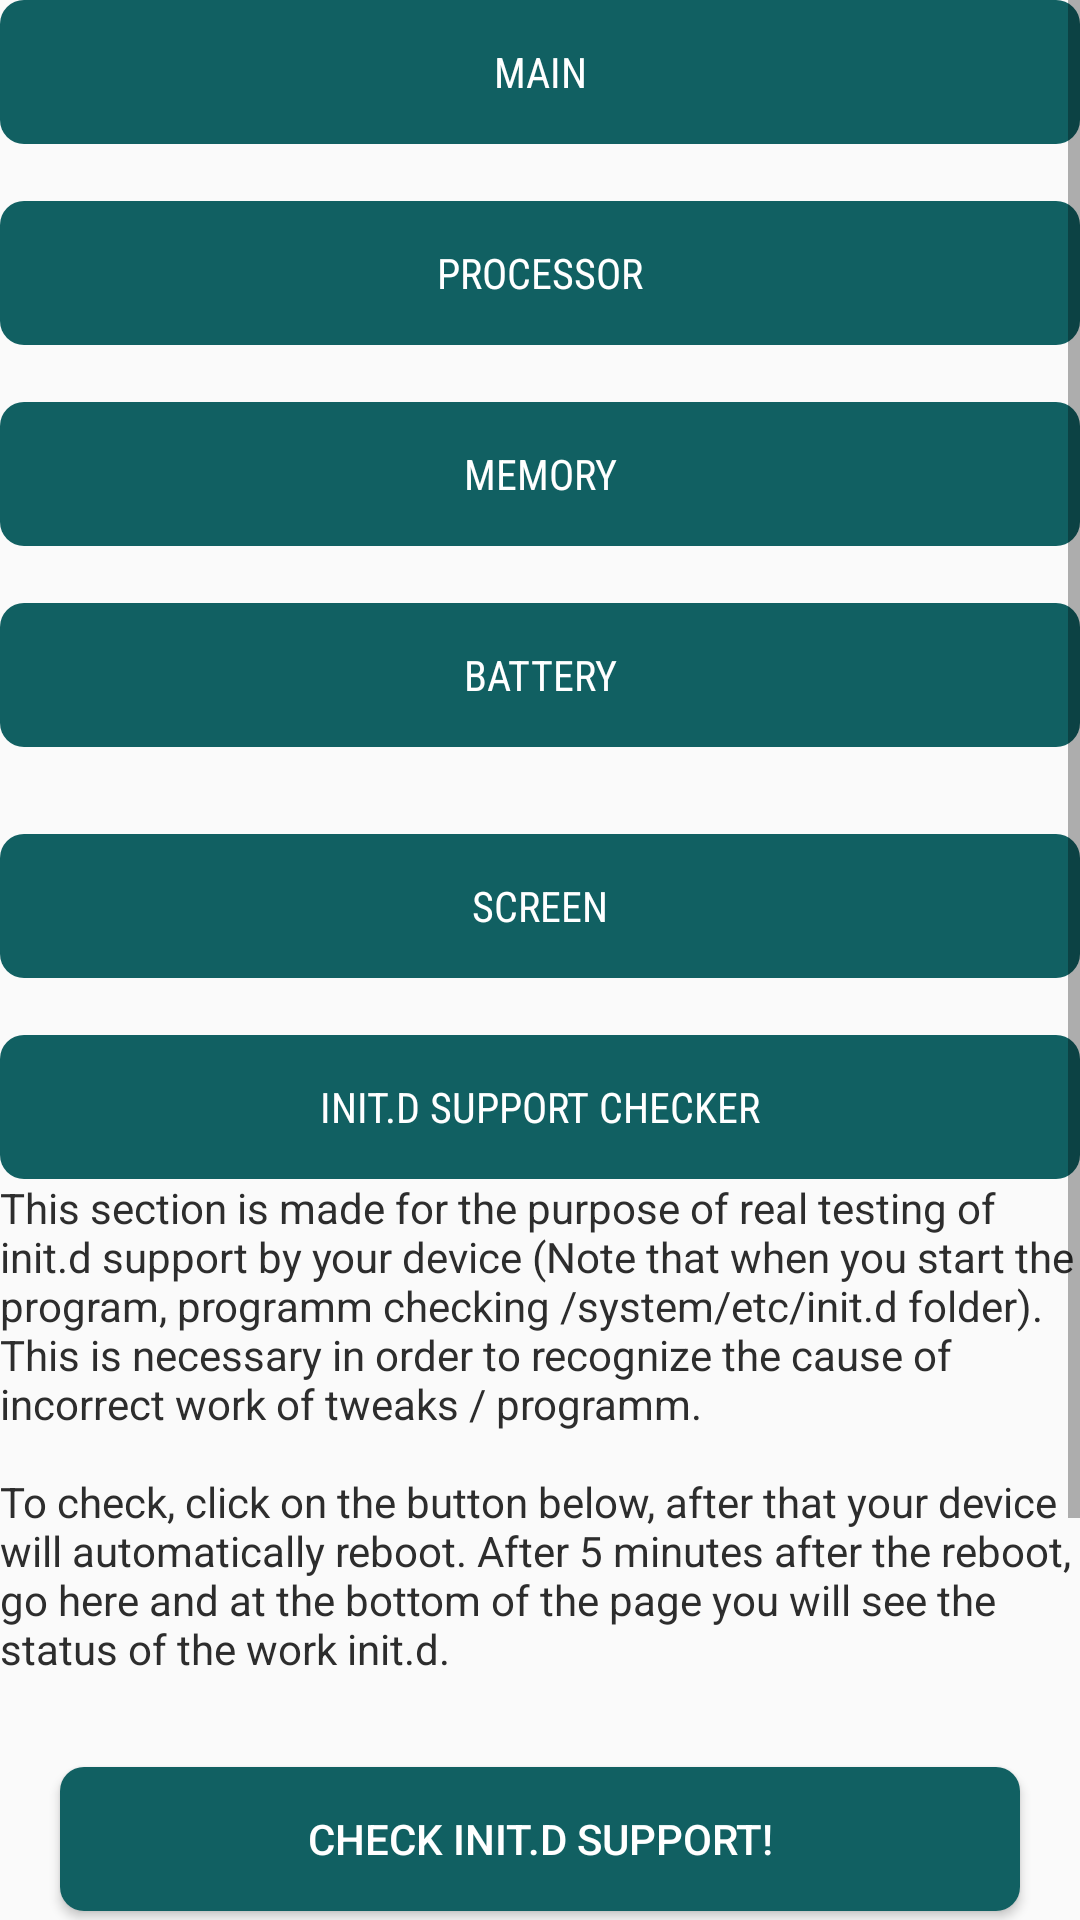

Here is an Android app screen rendered from its layout file. Give the layout XML and the strings, colors and styles it references.
<!-- AndroidManifest.xml: application theme AppTheme.Light -->
<!-- res/layout/about_device.xml -->
<?xml version="1.0" encoding="utf-8"?>


<ScrollView xmlns:android="http://schemas.android.com/apk/res/android"
    android:layout_width="match_parent"
    android:layout_height="wrap_content"
    android:fillViewport="true">

    <LinearLayout xmlns:android="http://schemas.android.com/apk/res/android"
        android:layout_width="match_parent"
        android:layout_height="wrap_content"
        android:orientation="vertical">

        <Button
            android:layout_width="match_parent"
            android:layout_height="wrap_content"
            android:background="@drawable/roundbuttoncal"
            android:enabled="false"
            android:fontFamily="sans-serif-condensed"
            android:text="@string/main"
            android:textColor="@android:color/white" />

        <TextView
            android:id="@+id/MainInformation"
            android:layout_width="match_parent"
            android:layout_height="wrap_content"
            android:textAppearance="?android:attr/textAppearanceSmall" />

        <Button
            android:layout_width="match_parent"
            android:layout_height="wrap_content"
            android:background="@drawable/roundbuttoncal"
            android:enabled="false"
            android:fontFamily="sans-serif-condensed"
            android:text="@string/processorwo"
            android:textColor="@android:color/white" />

        <TextView
            android:id="@+id/ProcessorInformation"
            android:layout_width="match_parent"
            android:layout_height="wrap_content"
            android:text=""
            android:textAppearance="?android:attr/textAppearanceSmall" />

        <Button
            android:layout_width="match_parent"
            android:layout_height="wrap_content"
            android:background="@drawable/roundbuttoncal"
            android:enabled="false"
            android:fontFamily="sans-serif-condensed"
            android:text="@string/memory"
            android:textColor="@android:color/white" />

        <TextView
            android:id="@+id/MemoryInformation"
            android:layout_width="match_parent"
            android:layout_height="wrap_content"
            android:text=""
            android:textAppearance="?android:attr/textAppearanceSmall" />

        <Button
            android:layout_width="match_parent"
            android:layout_height="wrap_content"
            android:background="@drawable/roundbuttoncal"
            android:enabled="false"
            android:fontFamily="sans-serif-condensed"
            android:text="@string/batt"
            android:textColor="@android:color/white" />

        <TextView
            android:id="@+id/BatteryInformation"
            android:layout_width="match_parent"
            android:layout_height="wrap_content"
            android:layout_marginBottom="10dp"
            android:text=""
            android:textAppearance="?android:attr/textAppearanceSmall" />

        <Button
            android:layout_width="match_parent"
            android:layout_height="wrap_content"
            android:background="@drawable/roundbuttoncal"
            android:enabled="false"
            android:fontFamily="sans-serif-condensed"
            android:text="@string/screen"
            android:textColor="@android:color/white" />

        <TextView
            android:id="@+id/ScreenInformation"
            android:layout_width="match_parent"
            android:layout_height="wrap_content"
            android:text=""
            android:textAppearance="?android:attr/textAppearanceSmall" />

        <Button
            android:layout_width="match_parent"
            android:layout_height="wrap_content"
            android:background="@drawable/roundbuttoncal"
            android:enabled="false"
            android:fontFamily="sans-serif-condensed"
            android:text="Init.d support checker"
            android:textColor="@android:color/white" />

        <TextView
            android:layout_width="match_parent"
            android:layout_height="wrap_content"
            android:layout_marginBottom="10dp"
            android:text="@string/initdinfo"
            android:textAppearance="?android:attr/textAppearanceSmall" />

        <Button
            android:id="@+id/buttoncheckinitd"
            android:layout_width="match_parent"
            android:layout_height="wrap_content"
            android:layout_margin="20dp"
            android:background="@drawable/roundbuttoncal"
            android:text="@string/checkinitd"
            android:textColor="@android:color/white" />


        <Button
            android:id="@+id/buttoncheckinitdremove"
            android:layout_width="match_parent"
            android:layout_height="wrap_content"
            android:layout_margin="20dp"
            android:background="@drawable/roundbuttoncal"
            android:text="@string/clearinitd"
            android:textColor="@android:color/white" />


        <TextView
            android:id="@+id/initdrealstatus"
            android:layout_width="match_parent"
            android:layout_height="wrap_content"
            android:layout_margin="20dp"
            android:gravity="center_vertical|center|center_horizontal"
            android:text=""
            android:textAppearance="?android:attr/textAppearanceMedium" />

    </LinearLayout>
</ScrollView>
<!-- resources referenced by this layout -->
<resources>
  <!-- drawable roundbuttoncal (drawable) -->
  <?xml version="1.0" encoding="utf-8"?>
  
  <shape xmlns:android="http://schemas.android.com/apk/res/android"
      android:shape="rectangle">
      <solid android:color="#116062" />
      <corners
          android:bottomLeftRadius="8dp"
          android:bottomRightRadius="8dp"
          android:topLeftRadius="8dp"
          android:topRightRadius="8dp" />
  </shape>
  <string name="batt">Battery</string>
  <string name="checkinitd">Check init.d support!</string>
  <string name="clearinitd">Clear status!</string>
  <string name="initdinfo">This section is made for the purpose of real testing of init.d support by your device (Note that when you start the program, programm checking /system/etc/init.d folder). This is necessary in order to recognize the cause of incorrect work of tweaks / programm. \n\nTo check, click on the button below, after that your device will automatically reboot. After 5 minutes after the reboot, go here and at the bottom of the page you will see the status of the work init.d.</string>
  <string name="main">Main</string>
  <string name="memory">Memory</string>
  <string name="processorwo">Processor</string>
  <string name="screen">Screen</string>
  <style name="AppTheme.Light" parent="Theme.AppCompat.Light.DarkActionBar">
          <item name="colorPrimary">#116062</item>
          <item name="colorPrimaryDark">#1C4749</item>
          <item name="colorAccent">#116062</item>
          <item name="backgroundColor">#ffffff</item>
          <item name="windowActionBar">false</item>
          <item name="windowNoTitle">true</item>
          <item name="android:textColor">#2d2d2d</item>
      </style>
</resources>
